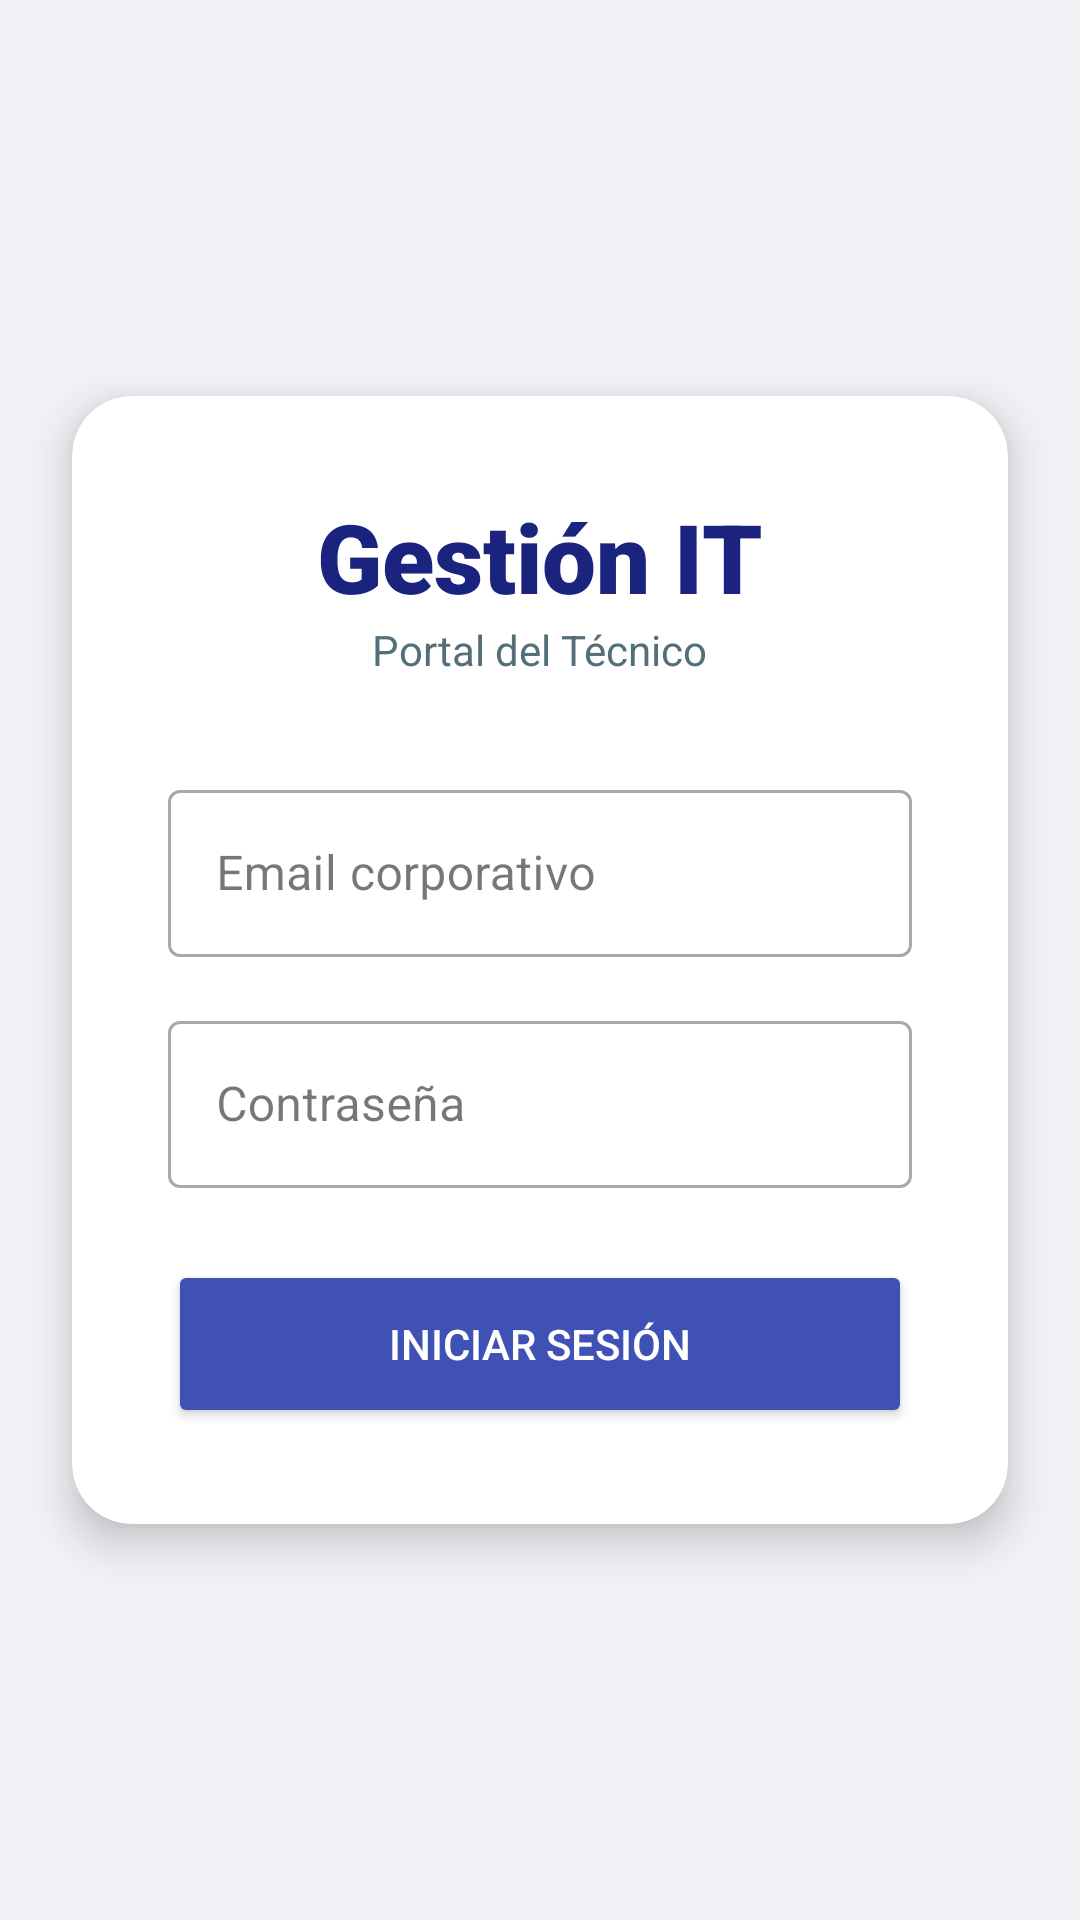

Write the Android layout XML for this screen, with the resource values it uses.
<!-- AndroidManifest.xml: application theme Theme.GestionITMovil -->
<!-- res/layout/activity_main.xml -->
<?xml version="1.0" encoding="utf-8"?>
<androidx.constraintlayout.widget.ConstraintLayout xmlns:android="http://schemas.android.com/apk/res/android"
    xmlns:app="http://schemas.android.com/apk/res-auto"
    android:layout_width="match_parent"
    android:layout_height="match_parent"
    android:background="#F0F2F5">

    <androidx.cardview.widget.CardView
        android:layout_width="0dp"
        android:layout_height="wrap_content"
        android:layout_margin="24dp"
        app:cardCornerRadius="20dp"
        app:cardElevation="8dp"
        app:layout_constraintBottom_toBottomOf="parent"
        app:layout_constraintEnd_toEndOf="parent"
        app:layout_constraintStart_toStartOf="parent"
        app:layout_constraintTop_toTopOf="parent">

        <LinearLayout
            android:layout_width="match_parent"
            android:layout_height="wrap_content"
            android:orientation="vertical"
            android:padding="32dp">

            <TextView
                android:layout_width="wrap_content"
                android:layout_height="wrap_content"
                android:layout_gravity="center"
                android:text="Gestión IT"
                android:textColor="#1A237E"
                android:fontFamily="sans-serif-black"
                android:textSize="32sp" />

            <TextView
                android:layout_width="wrap_content"
                android:layout_height="wrap_content"
                android:layout_gravity="center"
                android:layout_marginBottom="32dp"
                android:text="Portal del Técnico"
                android:textColor="#546E7A" />

            <com.google.android.material.textfield.TextInputLayout
                android:layout_width="match_parent"
                android:layout_height="wrap_content"
                android:layout_marginBottom="16dp"
                style="@style/Widget.MaterialComponents.TextInputLayout.OutlinedBox">
                <com.google.android.material.textfield.TextInputEditText
                    android:id="@+id/etEmail"
                    android:layout_width="match_parent"
                    android:layout_height="wrap_content"
                    android:hint="Email corporativo"
                    android:inputType="textEmailAddress" />
            </com.google.android.material.textfield.TextInputLayout>

            <com.google.android.material.textfield.TextInputLayout
                android:layout_width="match_parent"
                android:layout_height="wrap_content"
                android:layout_marginBottom="24dp"
                style="@style/Widget.MaterialComponents.TextInputLayout.OutlinedBox">
                <com.google.android.material.textfield.TextInputEditText
                    android:id="@+id/etPassword"
                    android:layout_width="match_parent"
                    android:layout_height="wrap_content"
                    android:hint="Contraseña"
                    android:inputType="textPassword" />
            </com.google.android.material.textfield.TextInputLayout>

            <Button
                android:id="@+id/btnLogin"
                android:layout_width="match_parent"
                android:layout_height="56dp"
                android:backgroundTint="#3F51B5"
                android:text="INICIAR SESIÓN"
                android:textColor="#FFFFFF"
                app:cornerRadius="12dp" />

        </LinearLayout>
    </androidx.cardview.widget.CardView>
</androidx.constraintlayout.widget.ConstraintLayout>
<!-- resources referenced by this layout -->
<resources>
  <style name="Theme.GestionITMovil" parent="Base.Theme.GestionITMovil" />
  <style name="Base.Theme.GestionITMovil" parent="Theme.Material3.DayNight.NoActionBar">
          
          
      </style>
</resources>
